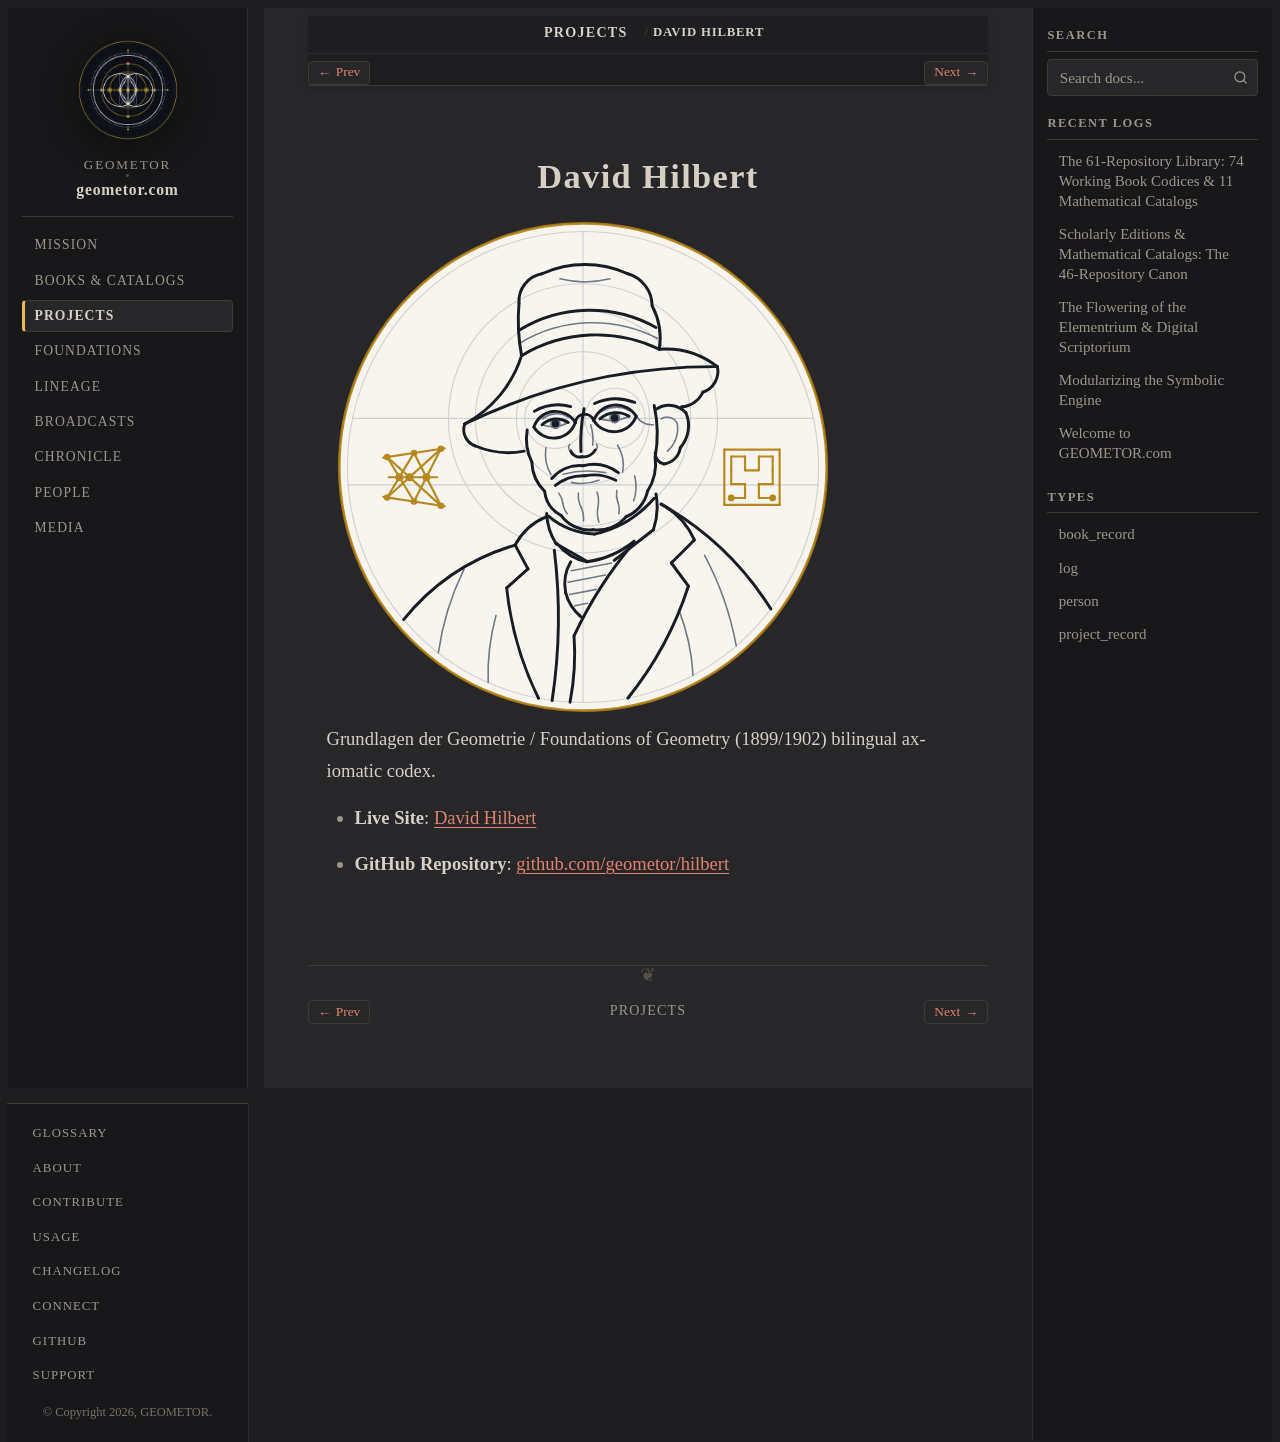

repository: geometor/geometor.com · page: projects/repo_hilbert.html · generator: sphinx

:type: project_record
:era: Digital Scriptorium & Noetics
:native_title: geometor/hilbert
:languages: German, English
:site_url: https://geometor.github.io/hilbert/
:github_url: https://github.com/geometor/hilbert
:excerpt: Grundlagen der Geometrie / Foundations of Geometry (1899/1902) bilingual axiomatic codex.

David Hilbert
=============

.. image:: /_static/medallions/hilbert.svg
   :alt: David Hilbert Medallion

Grundlagen der Geometrie / Foundations of Geometry (1899/1902) bilingual axiomatic codex.

* **Live Site**: `David Hilbert <https://geometor.github.io/hilbert/>`_
* **GitHub Repository**: `github.com/geometor/hilbert <https://github.com/geometor/hilbert>`_
